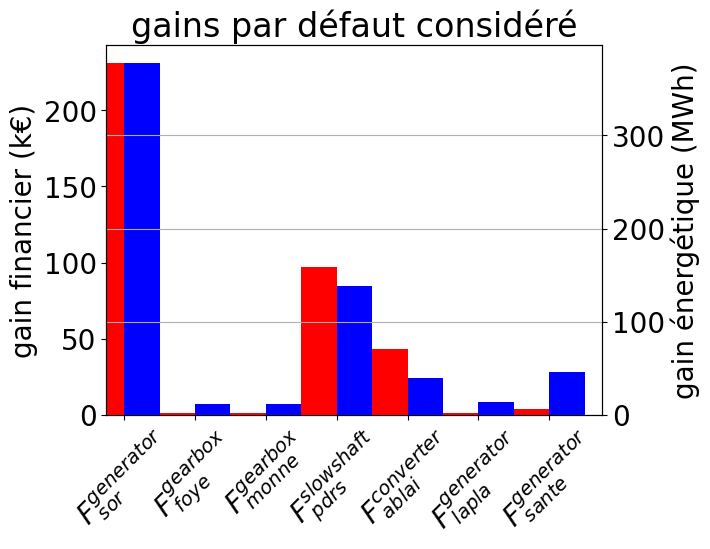

Source code (Python):
#%% LIBRAIRIES
import numpy as np
import pandas as pd
import matplotlib.pyplot as plt
import matplotlib

#%% CONFIGURATION
plt.close('all')
font = {'family' : 'normal', 'weight' : 'normal', 'size'   : 20}
matplotlib.rc('font', **font)
fig = plt.figure()
df = pd.DataFrame(index=['$F^{generator}_{sor}$','$F^{gearbox}_{foye}$','$F^{gearbox}_{monne}$','$F^{slowshaft}_{pdrs}$','$F^{converter}_{ablai}$','$F^{generator}_{lapla}$','$F^{generator}_{sante}$'], columns=['gain financier (k€)', 'gain énergétique (MWh)'])
ax = fig.add_subplot(111)
ax2 = ax.twinx()
# facteur de charge (moyenne 2020) #
alpha = 0.2635 
# prix de rachat du kWh éolien (€) #
p_kwh = 0.082 
# avance detection time (jours) #
ADT = {df.index[0]:34,df.index[1]:162,df.index[2]:168,df.index[3]:284,df.index[4]:50,df.index[5]:120,df.index[6]:69}
# temps de maintenance corrective (jours) #
t_mc = {df.index[0]:30,df.index[1]:1,df.index[2]:1,df.index[3]:10,df.index[4]:1.7,df.index[5]:1.16,df.index[6]:1}
# coût de maintenance corrective (€) #
c_mc = {df.index[0]:2e5,df.index[1]:0,df.index[2]:0,df.index[3]:8.6e4,df.index[4]:4e4,df.index[5]:0,df.index[6]:0}
# pertes de production durant l'anomalie (kWh) #
E_fault = {df.index[0]:0,df.index[1]:0,df.index[2]:0,df.index[3]:17*2e3*alpha,df.index[4]:3*3.6e3*alpha,df.index[5]:0,df.index[6]:48*2.5e3*alpha}
# puissance nominale du parc (kWh) #
P_n = {df.index[0]:2e3,df.index[1]:2.05e3,df.index[2]:2e3,df.index[3]:2.05e3,df.index[4]:3.6e3,df.index[5]:2.05e3,df.index[6]:2.5e3}

#%% CALCUL DU GAIN
g_ft = 0
for id_defaut in df.index:
    # temps de maintenance préventive (heure) #
    if ADT[id_defaut]>7:
        t_mp = 1/24
    else:
        t_mp = t_mc[id_defaut]/ADT[id_defaut]
    # calcul #
    print(id_defaut)
    g_f = np.round(((t_mc[id_defaut]-t_mp)*P_n[id_defaut]*alpha*p_kwh*24+c_mc[id_defaut]+E_fault[id_defaut]*p_kwh)/1000,2)
    print(f'gain financier = {g_f} k€')
    print(f"soit le prix de l'instrumentation SCADA de {int((g_f)/(10))} éoliennes")
    g_e = int(((t_mc[id_defaut]-t_mp)*P_n[id_defaut]*alpha*24+E_fault[id_defaut])/1000) #+c_sp
    print(f'gain énergétique = {g_e} MWh')
    print(f'soit la consommation électrique annuelle moyenne de {int(g_e/18.796)} foyer de 4 personnes \n')
    df.loc[id_defaut, :] = [g_f, g_e]
    g_ft += g_f
    # affichage #
    df['gain financier (k€)'].plot(kind='bar', color='red', ax=ax, position=1, label='gain financier')
    df['gain énergétique (MWh)'].plot(kind='bar', color='blue', ax=ax2, position=0, label='gain énergétique')
print(f'gain financier total = {np.round(g_ft,2)} k€')
ax.set_ylabel('gain financier (k€)')
ax2.set_ylabel('gain énergétique (MWh)')
plt.grid()
ax.set_title('gains par défaut considéré')
ax.set_xticks(range(len(list(df.index))), list(df.index), rotation=45)